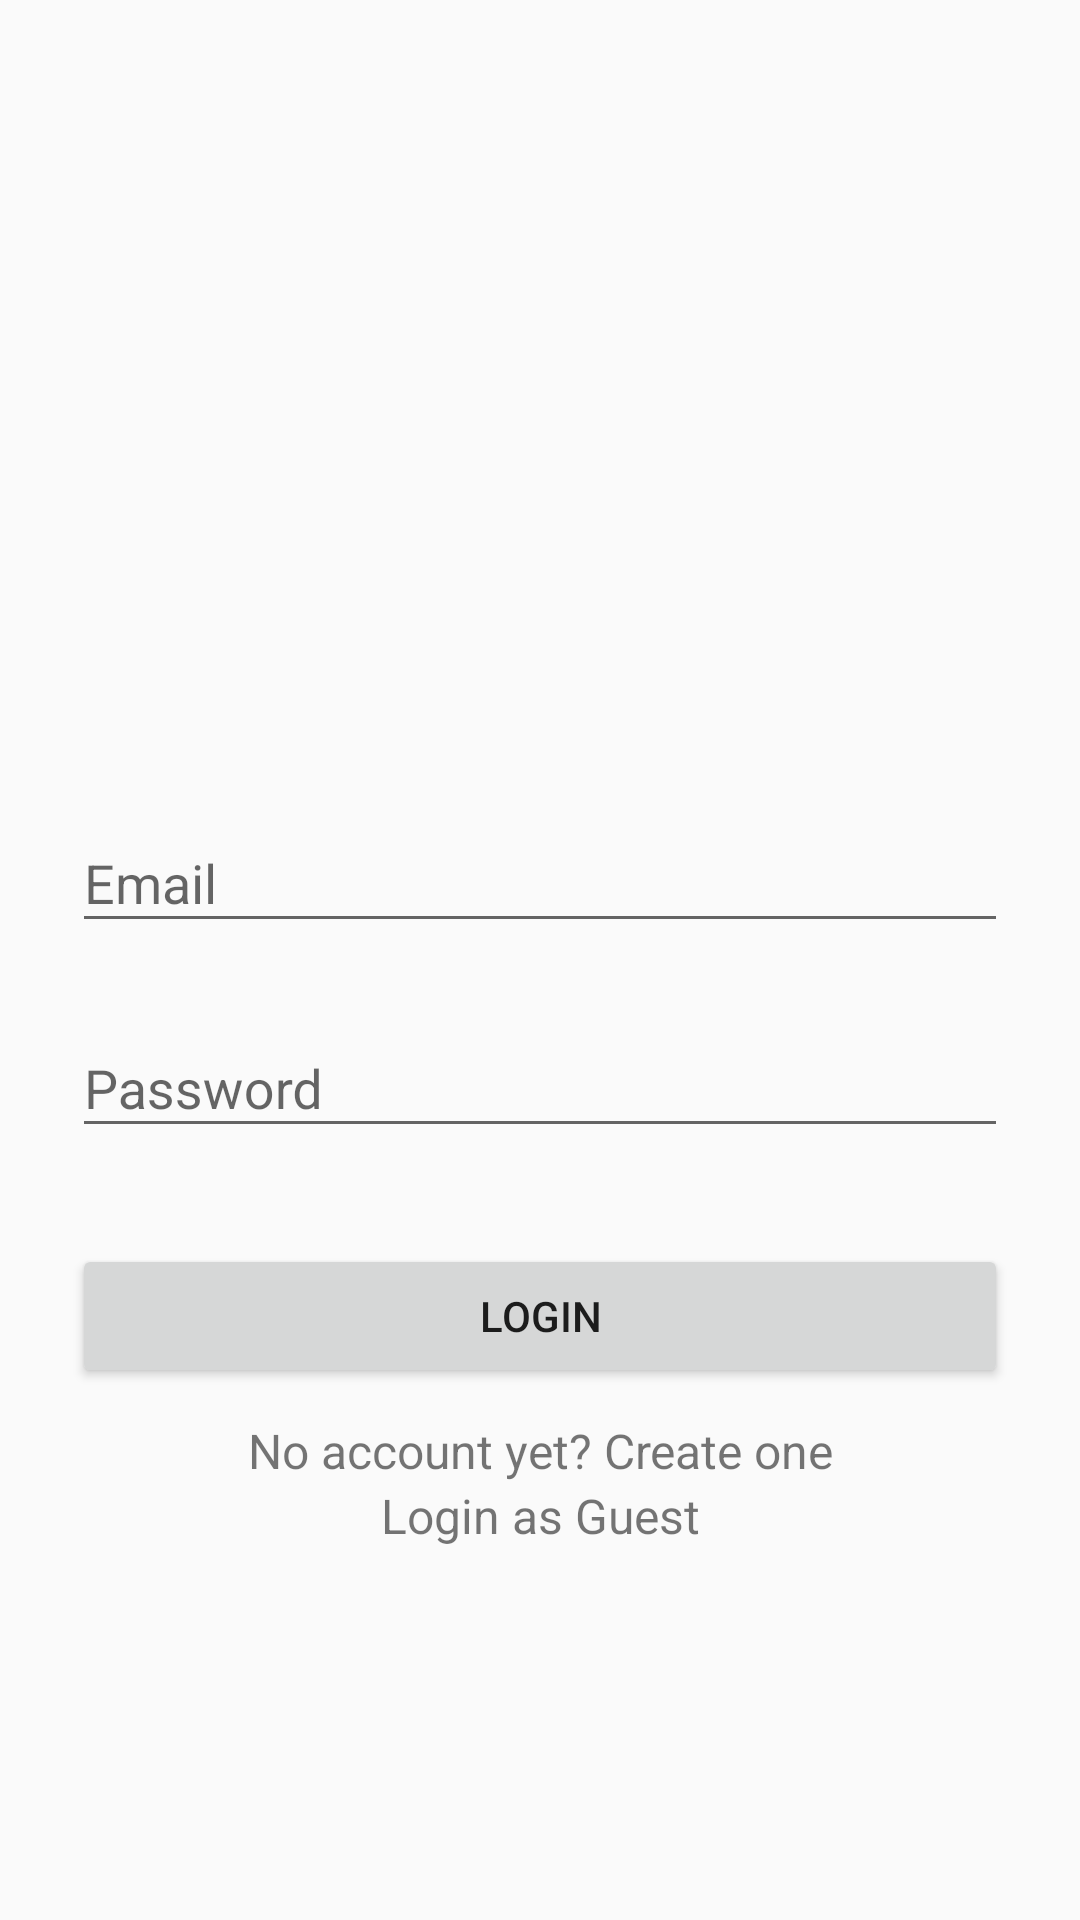

The Android layout XML behind this screen, and the referenced resources:
<!-- AndroidManifest.xml: application theme AppTheme -->
<!-- res/layout/mainapp_activity_login.xml -->
<?xml version="1.0" encoding="utf-8"?>
<ScrollView xmlns:android="http://schemas.android.com/apk/res/android"
            android:layout_width="fill_parent"
            android:layout_height="fill_parent"
            android:fitsSystemWindows="true">

    <LinearLayout
        android:layout_width="match_parent"
        android:layout_height="wrap_content"
        android:orientation="vertical"
        android:paddingLeft="24dp"
        android:paddingRight="24dp"
        android:paddingTop="24dp">

        <ImageView
            android:layout_width="wrap_content"
            android:layout_height="170dp"
            android:layout_gravity="center_horizontal"
            android:layout_margin="30dp"
            android:src="@drawable/logo"/>

        
        <android.support.design.widget.TextInputLayout
            android:layout_width="match_parent"
            android:layout_height="wrap_content"
            android:layout_marginBottom="8dp"
            android:layout_marginTop="8dp">

            <EditText
                android:id="@+id/input_email"
                android:layout_width="match_parent"
                android:layout_height="wrap_content"
                android:hint="Email"
                android:inputType="textEmailAddress"/>
        </android.support.design.widget.TextInputLayout>

        
        <android.support.design.widget.TextInputLayout
            android:layout_width="match_parent"
            android:layout_height="wrap_content"
            android:layout_marginBottom="8dp"
            android:layout_marginTop="8dp">

            <EditText
                android:id="@+id/input_password"
                android:layout_width="match_parent"
                android:layout_height="wrap_content"
                android:hint="Password"
                android:inputType="textPassword"/>
        </android.support.design.widget.TextInputLayout>

        
        
        
        
        
        
        
        
        
        
        


        <android.support.v7.widget.AppCompatButton
            android:id="@+id/btn_login"
            android:layout_width="fill_parent"
            android:layout_height="wrap_content"
            android:layout_marginBottom="10dp"
            android:layout_marginTop="24dp"
            android:padding="12dp"
            android:text="Login"/>

        <TextView
            android:id="@+id/link_signup"
            android:layout_width="fill_parent"
            android:layout_height="wrap_content"
            android:gravity="center"
            android:text="No account yet? Create one"
            android:textSize="16sp"/>

        <TextView
            android:id="@+id/logintamu"
            android:layout_width="match_parent"
            android:layout_height="wrap_content"
            android:gravity="center"
            android:text="Login as Guest"
            android:textSize="16sp"/>
    </LinearLayout>
</ScrollView>
<!-- resources referenced by this layout -->
<resources>
  <color name="white">#FFFFFFFF</color>
  <style name="AppTheme" parent="Theme.AppCompat.Light.DarkActionBar">
          
          <item name="colorPrimary">@color/colorPrimary</item>
          <item name="colorPrimaryDark">@color/colorPrimaryDark</item>
          <item name="colorAccent">@color/colorAccent</item>
      </style>
  <color name="colorPrimary">#3F51B5</color>
  <color name="colorPrimaryDark">#303F9F</color>
  <color name="colorAccent">#FF4081</color>
</resources>
